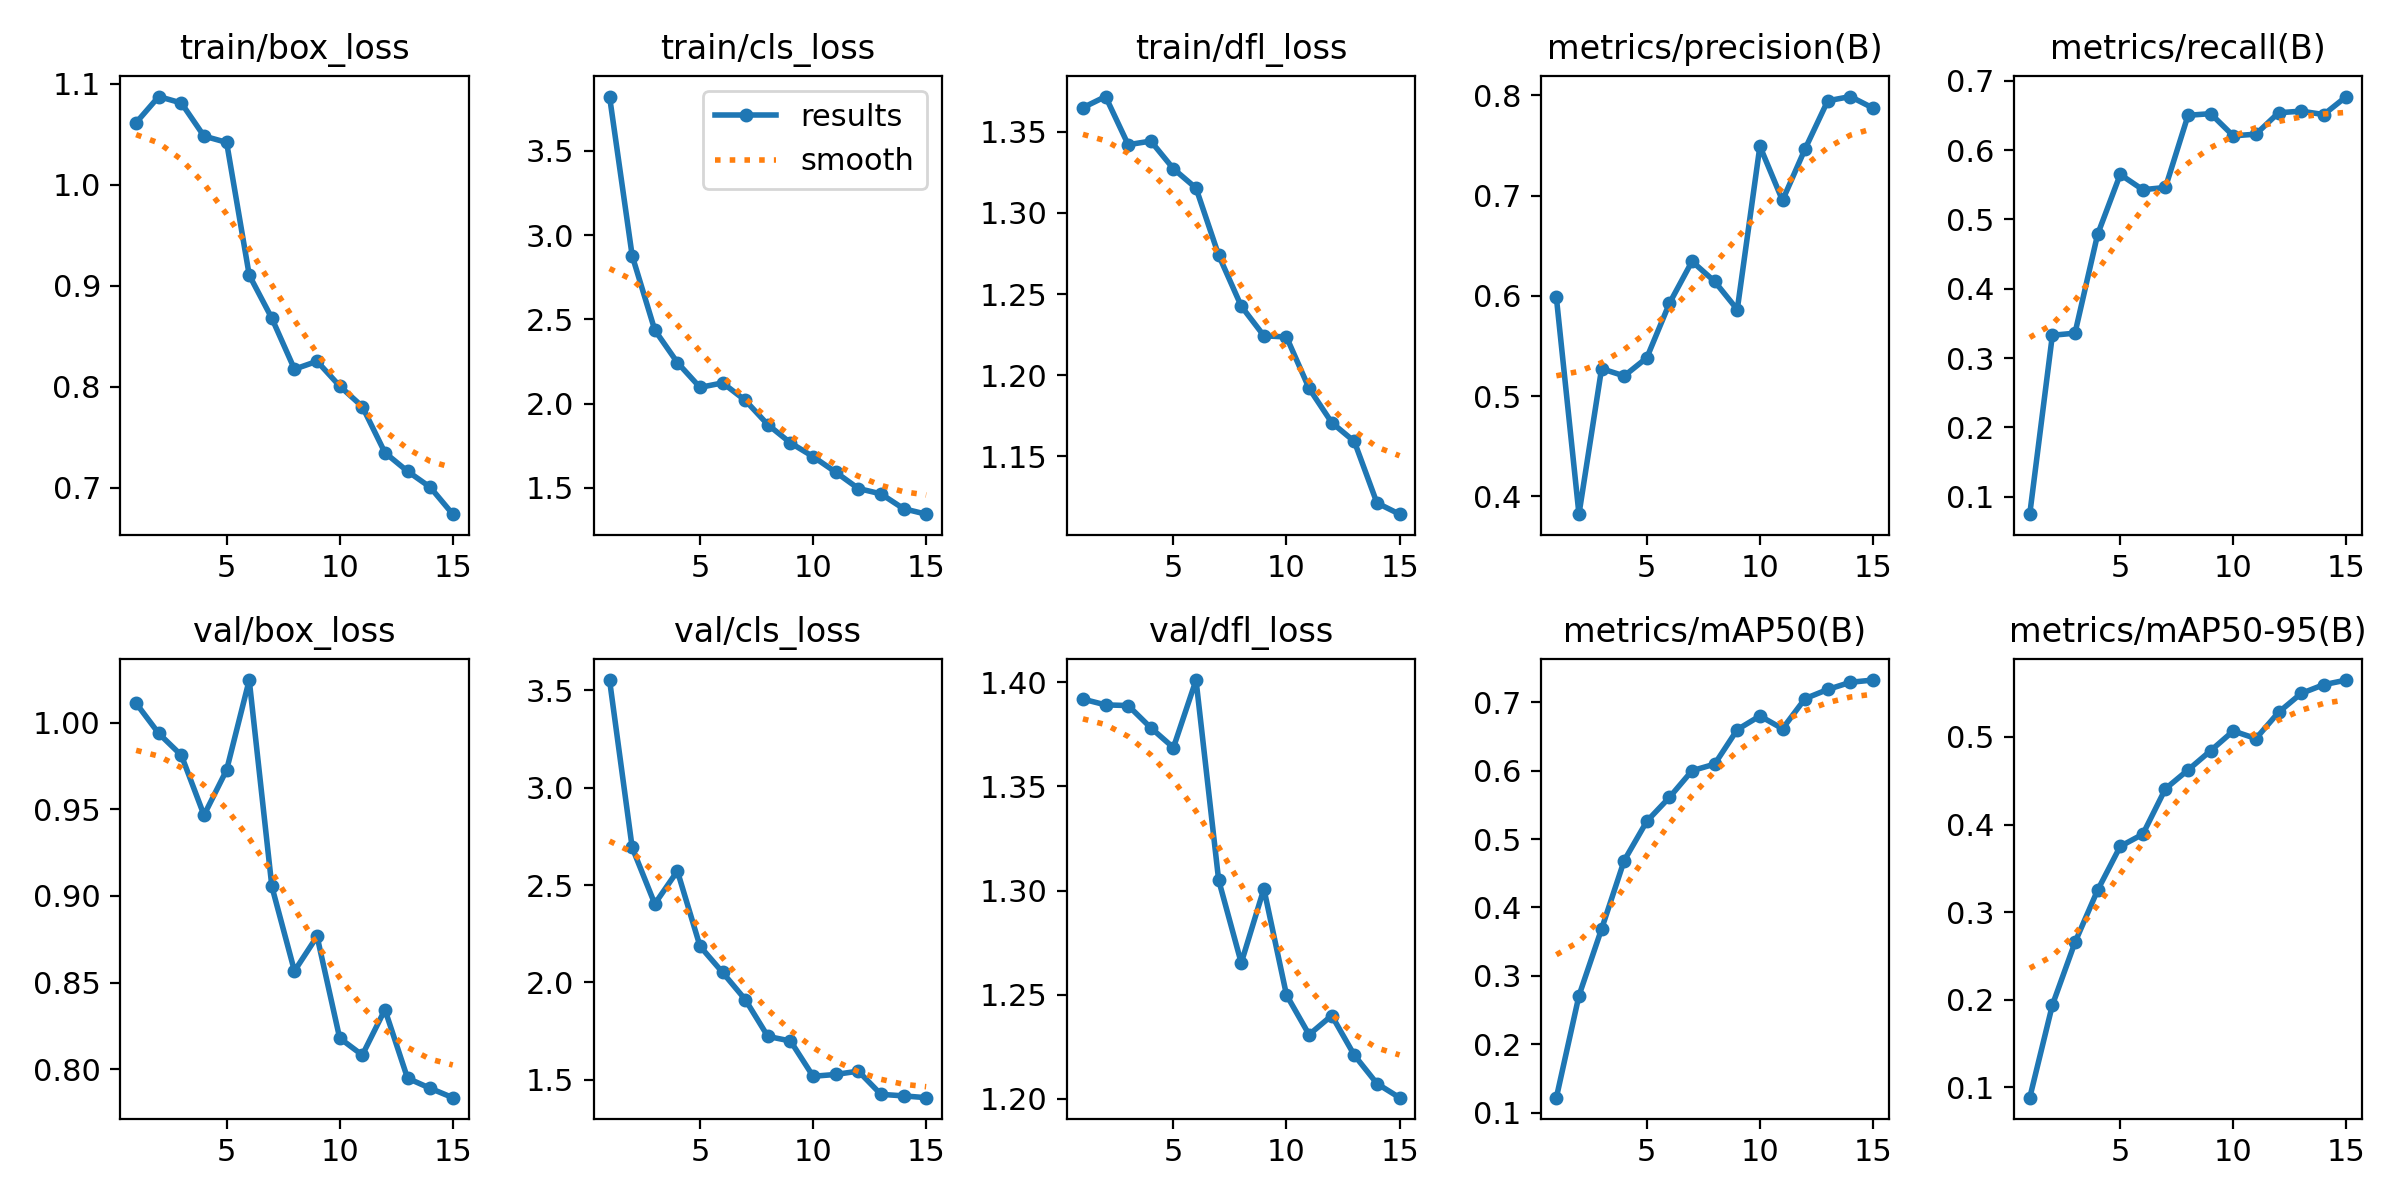

Values plotted in this chart, from the file beside it:
epoch, time, train/box_loss, train/cls_loss, train/dfl_loss, metrics/precision(B), metrics/recall(B), metrics/mAP50(B), metrics/mAP50-95(B), val/box_loss, val/cls_loss, val/dfl_loss, lr/pg0, lr/pg1, lr/pg2
1, 840.9, 1.061, 3.823, 1.365, 0.5986, 0.07503, 0.1217, 0.08823, 1.011, 3.553, 1.392, 0.0001648, 0.0001648, 0.0001648
2, 1558, 1.087, 2.879, 1.372, 0.3824, 0.3329, 0.2709, 0.1939, 0.9939, 2.693, 1.389, 0.0003096, 0.0003096, 0.0003096
3, 2264, 1.081, 2.437, 1.342, 0.5274, 0.336, 0.3685, 0.2655, 0.9813, 2.403, 1.389, 0.0004324, 0.0004324, 0.0004324
4, 3020, 1.048, 2.244, 1.344, 0.5202, 0.4783, 0.4686, 0.325, 0.9467, 2.572, 1.378, 0.000401, 0.000401, 0.000401
5, 3702, 1.042, 2.097, 1.327, 0.5383, 0.5648, 0.526, 0.375, 0.9728, 2.186, 1.369, 0.000368, 0.000368, 0.000368
6, 4064, 0.9106, 2.124, 1.315, 0.5925, 0.5427, 0.561, 0.389, 1.025, 2.051, 1.401, 0.000335, 0.000335, 0.000335
7, 4493, 0.8679, 2.02, 1.274, 0.6343, 0.546, 0.6001, 0.4408, 0.9055, 1.912, 1.305, 0.000302, 0.000302, 0.000302
8, 5251, 0.8175, 1.875, 1.243, 0.6143, 0.65, 0.6096, 0.4623, 0.8567, 1.722, 1.265, 0.000269, 0.000269, 0.000269
9, 5863, 0.8253, 1.767, 1.224, 0.5863, 0.6524, 0.6601, 0.4843, 0.8767, 1.699, 1.301, 0.000236, 0.000236, 0.000236
10, 6451, 0.8008, 1.686, 1.224, 0.7492, 0.6204, 0.6801, 0.5068, 0.8179, 1.518, 1.25, 0.000203, 0.000203, 0.000203
11, 7054, 0.7805, 1.594, 1.192, 0.6951, 0.6228, 0.6614, 0.4981, 0.8081, 1.527, 1.231, 0.00017, 0.00017, 0.00017
12, 7547, 0.7349, 1.497, 1.171, 0.7465, 0.6537, 0.7055, 0.528, 0.8344, 1.544, 1.24, 0.000137, 0.000137, 0.000137
13, 8112, 0.7165, 1.465, 1.159, 0.7944, 0.656, 0.7189, 0.5496, 0.7947, 1.425, 1.221, 0.000104, 0.000104, 0.000104
14, 8694, 0.7008, 1.377, 1.121, 0.7986, 0.6511, 0.7294, 0.5596, 0.7889, 1.417, 1.207, 7.1e-05, 7.1e-05, 7.1e-05
15, 9406, 0.674, 1.344, 1.114, 0.7872, 0.6771, 0.7327, 0.5649, 0.7835, 1.408, 1.201, 3.8e-05, 3.8e-05, 3.8e-05
